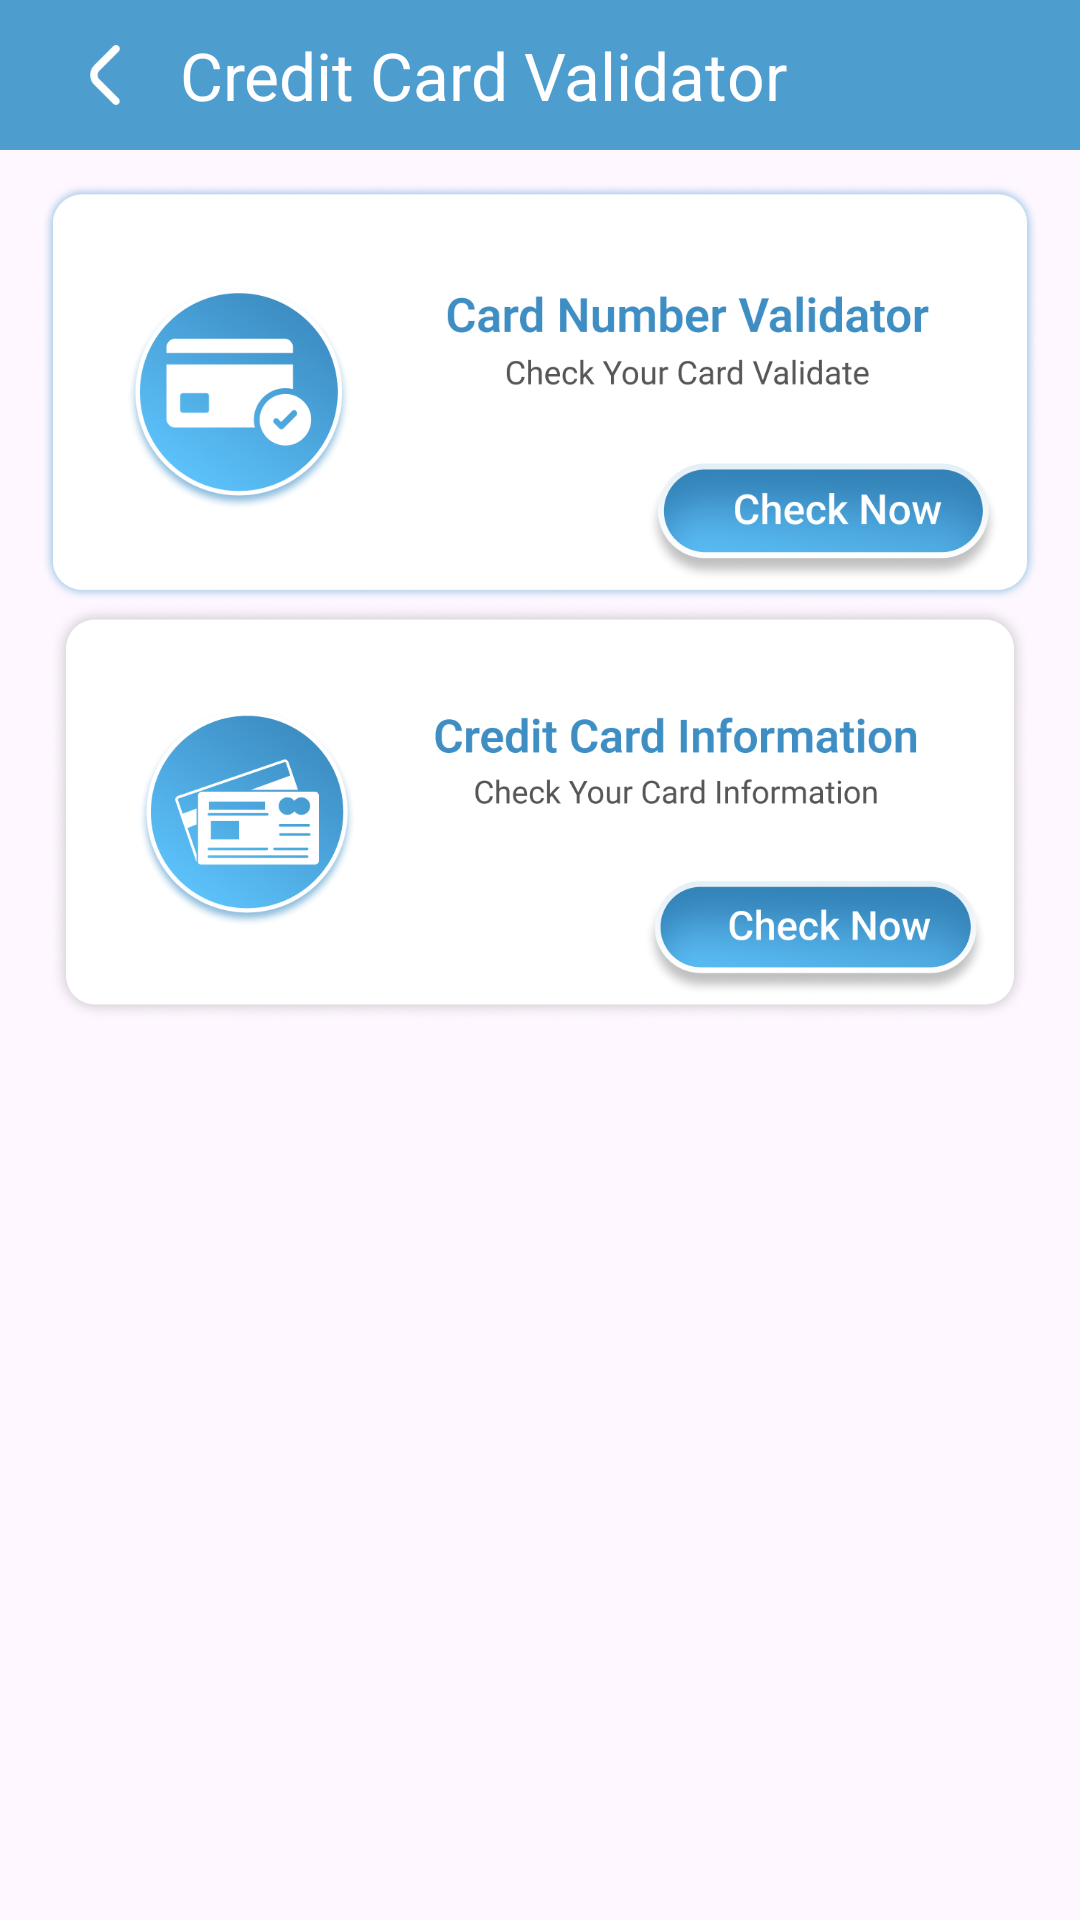

This screen was rendered from an Android layout file. Write that file and the resources it references.
<!-- AndroidManifest.xml: application theme Theme.LoanProEMICalculator -->
<!-- res/layout/activity_cc_validator.xml -->
<?xml version="1.0" encoding="utf-8"?>
<androidx.constraintlayout.widget.ConstraintLayout xmlns:android="http://schemas.android.com/apk/res/android"
    xmlns:app="http://schemas.android.com/apk/res-auto"
    xmlns:tools="http://schemas.android.com/tools"
    android:layout_width="match_parent"
    android:layout_height="match_parent"
    tools:context=".Activitys.CreditScoreActivity">

    <androidx.constraintlayout.widget.ConstraintLayout
        android:layout_width="match_parent"
        android:layout_height="50dp"
        android:background="@color/maincolor"
        android:id="@+id/linearLayout6"
        app:layout_constraintEnd_toEndOf="parent"
        app:layout_constraintStart_toStartOf="parent"
        app:layout_constraintTop_toTopOf="parent">

        <ImageView
            android:id="@+id/imageView7"
            android:layout_width="50dp"
            android:layout_height="50dp"
            android:layout_marginStart="10dp"
            android:padding="15dp"
            android:src="@drawable/back"
            app:layout_constraintBottom_toBottomOf="parent"
            app:layout_constraintStart_toStartOf="parent"
            app:layout_constraintTop_toTopOf="parent" />

        <TextView
            android:id="@+id/textView18"
            android:layout_width="wrap_content"
            android:layout_height="match_parent"
            android:gravity="center"
            android:text="Credit Card Validator"
            android:textColor="@color/white"
            android:textSize="22sp"
            app:layout_constraintStart_toEndOf="@+id/imageView7" />

    </androidx.constraintlayout.widget.ConstraintLayout>


    <ImageView
        android:id="@+id/imageView4"
        android:layout_width="match_parent"
        android:layout_height="140dp"
        android:layout_marginTop="10dp"
        android:src="@drawable/ccc1"
        app:layout_constraintTop_toBottomOf="@+id/linearLayout6" />

    <ImageView
        android:id="@+id/imageView5"
        android:layout_width="match_parent"
        android:layout_height="140dp"
        android:src="@drawable/ccc2"
        app:layout_constraintTop_toBottomOf="@+id/imageView4" />

    <LinearLayout
        android:id="@+id/native_container"
        android:layout_width="match_parent"
        android:layout_height="wrap_content"
        android:background="#E0F2FE"
        android:layout_margin="@dimen/_8sdp"
        android:orientation="vertical"
        app:layout_constraintBottom_toBottomOf="parent"
        app:layout_constraintEnd_toEndOf="parent"
        app:layout_constraintStart_toStartOf="parent" />

</androidx.constraintlayout.widget.ConstraintLayout>
<!-- resources referenced by this layout -->
<resources>
  <color name="maincolor">#4E9DCF</color>
  <color name="white">#FFFFFFFF</color>
  <!-- drawable back: png bitmap (drawable, 510 bytes) -->
  <!-- drawable ccc1: png bitmap (drawable, 178218 bytes) -->
  <!-- drawable ccc2: png bitmap (drawable, 182065 bytes) -->
  <style name="Theme.LoanProEMICalculator" parent="Base.Theme.LoanProEMICalculator" />
  <style name="Base.Theme.LoanProEMICalculator" parent="Theme.Material3.DayNight.NoActionBar">
          
          
      </style>
</resources>
